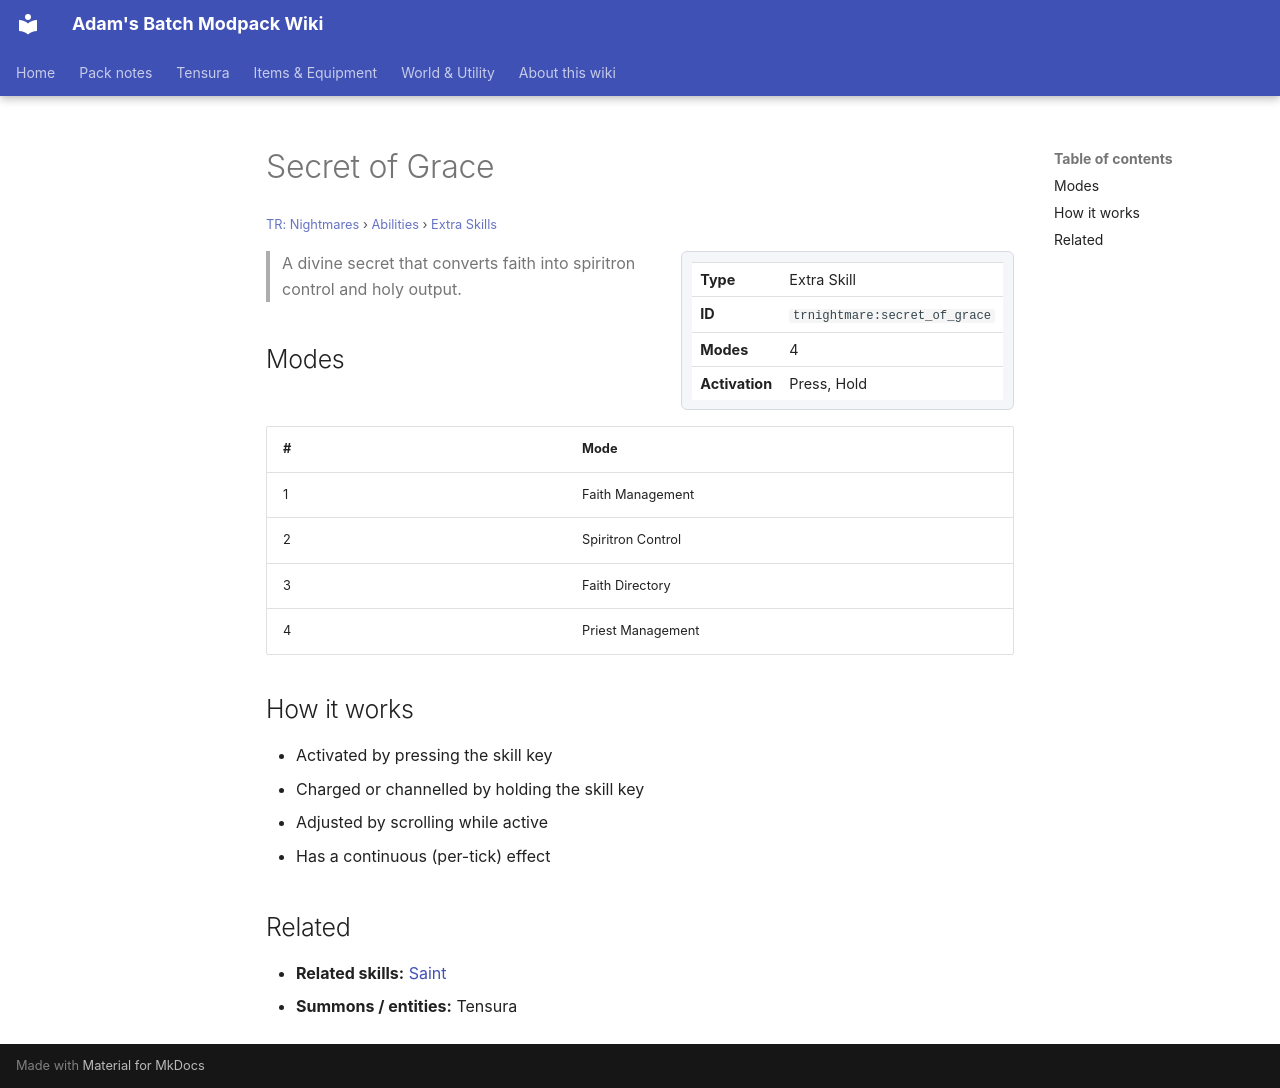

repository: Proteus-Nell/Adams-Batch-MC-Modpack-Wiki · page: tr-nightmares/abilities/extra-skills/secret-of-grace/index.html · generator: mkdocs

# Secret of Grace

<small>[TR: Nightmares](../../index.md) &rsaquo; [Abilities](../index.md) &rsaquo; [Extra Skills](index.md)</small>

<div class="infobox" markdown>

| | |
|---|---|
| **Type** | Extra Skill |
| **ID** | `trnightmare:secret_of_grace` |
| **Modes** | 4 |
| **Activation** | Press, Hold |

</div>

> A divine secret that converts faith into spiritron control and holy output.

## Modes

| # | Mode |
|---|---|
| 1 | Faith Management |
| 2 | Spiritron Control |
| 3 | Faith Directory |
| 4 | Priest Management |

## How it works

- Activated by pressing the skill key
- Charged or channelled by holding the skill key
- Adjusted by scrolling while active
- Has a continuous (per-tick) effect

## Related

- **Related skills:** [Saint](../unique-skills/saint.md)
- **Summons / entities:** Tensura
